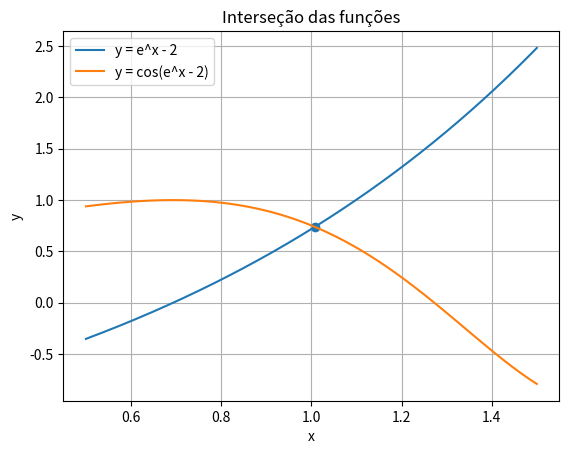

Recreate this plot in Python.
# a) Esboce os gráficos de y = e^x − 2 e y = cos(e^x − 2)
# b) Utilize o método da bissecção para determinar uma aproximação com precisão de
# 10^-5 no intervalo [0.5 , 1.5]

import numpy as np
import matplotlib.pyplot as plt


# função para aplicar o método da bissecção
# f(x) = e^x − 2 − cos(e^x − 2)
def f(x):
    return np.exp(x) - 2 - np.cos(np.exp(x) - 2)


# método da bissecção com contagem de iterações
def bisseccao(f, a, b, tol=1e-5, N=20):

    iteracoes = 0

    while iteracoes <= N:
        if (b - a)/2 > tol:c = (a + b)/2
        
        if f(a) * f(c) < 0:
            b = c
        else:
            a = c
        iteracoes += 1
    raiz = (a + b)/2
    return raiz, iteracoes
    


# intervalo dado no problema
raiz, n_iter = bisseccao(f, 0.5, 1.5)

print("Raiz aproximada:", raiz)
print("Número de iterações:", n_iter)


# --------- PARTE (a): GRÁFICO ---------

x = np.linspace(0.5, 1.5, 400)

y1 = np.exp(x) - 2
y2 = np.cos(np.exp(x) - 2)

plt.plot(x, y1, label="y = e^x - 2")
plt.plot(x, y2, label="y = cos(e^x - 2)")

# marca a solução encontrada
plt.scatter(raiz, np.exp(raiz)-2)

plt.xlabel("x")
plt.ylabel("y")
plt.title("Interseção das funções")
plt.legend()
plt.grid()

plt.show()
